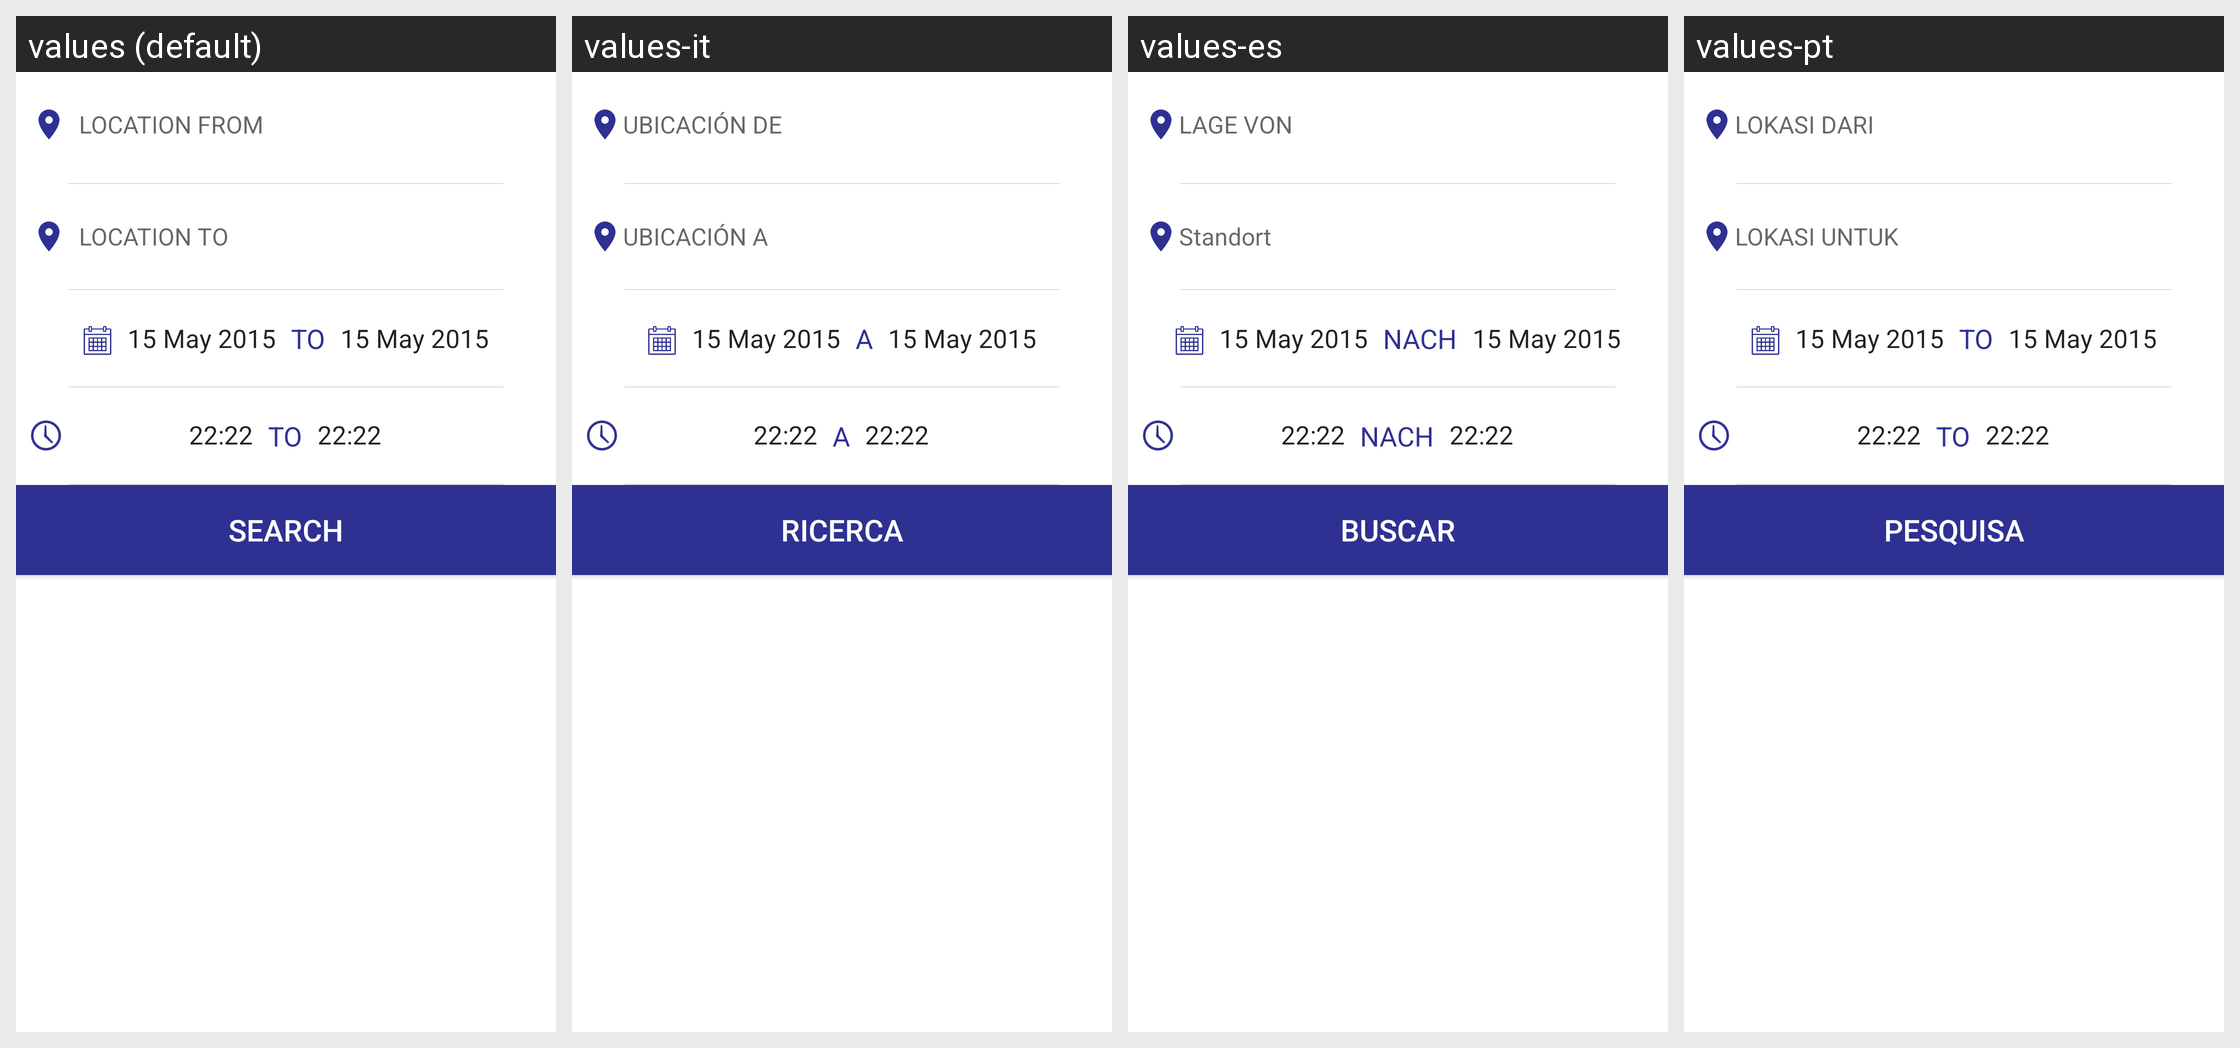

The Android screen above is rendered under several locales of the same app. Produce the string resources it draws, with the default and per-locale values.
Android screen res/layout/car_layout.xml rendered under 4 locales, left to right: values (default), values-it, values-es, values-pt. Device: Nexus 5 (rendered at 1080×1920; each locale shown at half size, 540×960, under a caption strip naming it); theme AppTheme.
Other locales in the repository, not shown: values-ar, values-fr, values-ru, values-tl, values-tr, values-uk.
Strings drawn on this screen, with the default value and each locale's value (text and hints the layout hard-codes, and strings that could not be matched under every locale, appear in the picture but are not listed):

location_from
  values:   LOCATION FROM
  values-it: UBICACIÓN DE
  values-es: LAGE VON
  values-pt: LOKASI DARI

location_to
  values:   LOCATION TO
  values-it: UBICACIÓN A
  values-es: Standort
  values-pt: LOKASI UNTUK

to
  values: TO
  values-it: A
  values-es: NACH
  values-pt: TO

search
  values: Search
  values-it: Ricerca
  values-es: Buscar
  values-pt: Pesquisa
